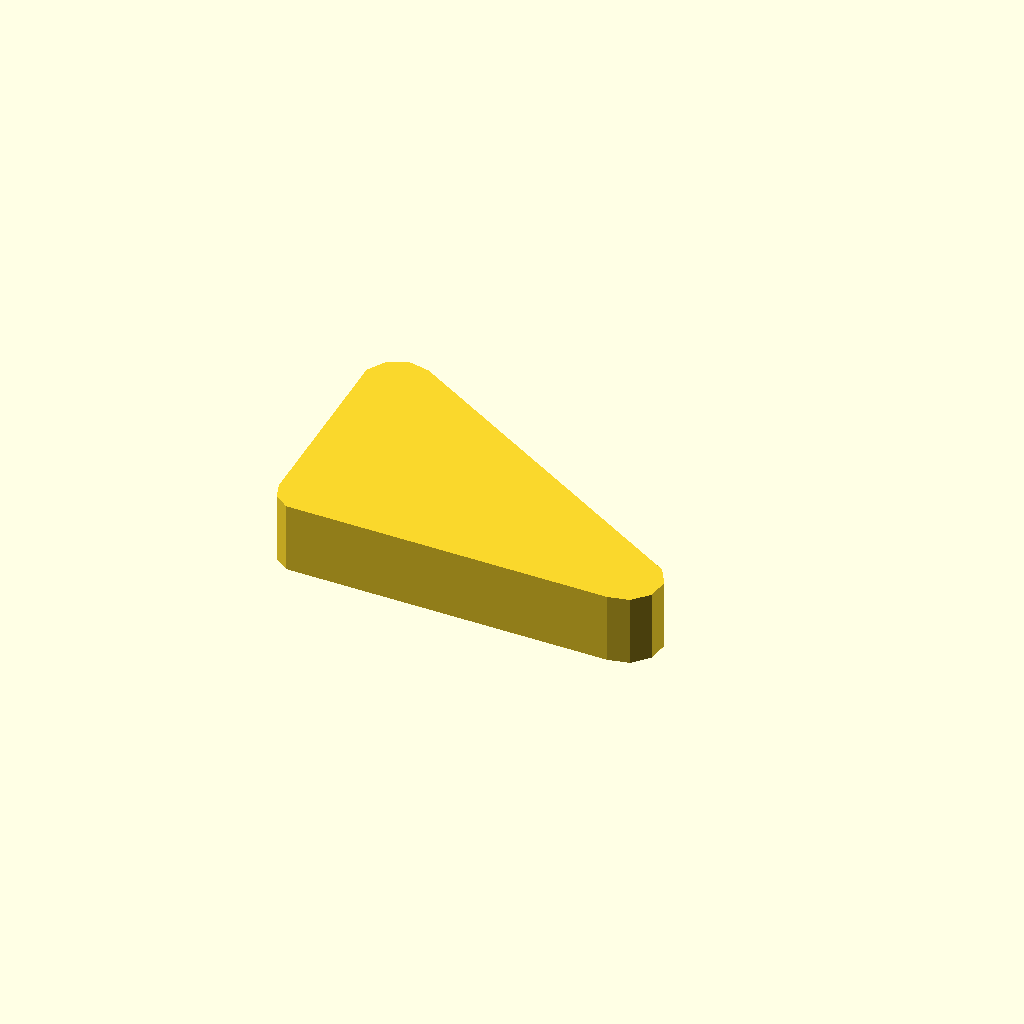
Cell 1: the model at its default parameters.
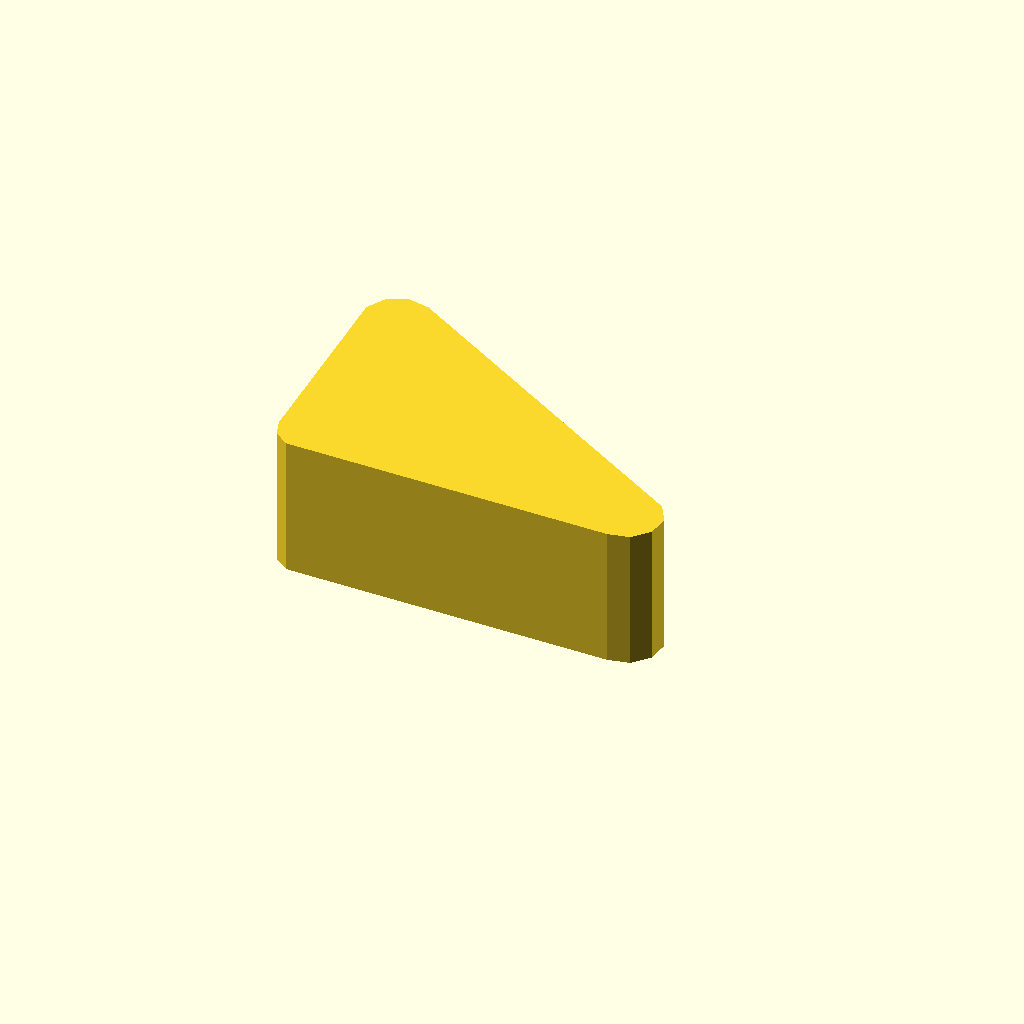
Cell 2: the same model with profile_height = 24.
All cells are drawn from one camera (rotation 55°, 0°, 25°, orthographic, colour scheme Cornfield), so only the parameter changes between them.
The OpenSCAD source (optional_data/data/sketch1/leverarms/part_0038.scad):
$fn = 32;

// ----------------------------------------------------------------------
// Lever arm: two bosses 10 and 12 mm, 55 mm between centres
// ----------------------------------------------------------------------

// --- parameters (mm) ---
profile_height = 12;      // extrusion height
profile_points = 12;      // points of the closed outline

profile = [[0, 40.215], [0.869, 5.967], [1.824, 3.028], [4.324, 1.212], [60.242, 0], [63.869, 0.771], [66.35, 3.527], [66.738, 7.215], [64.884, 10.426], [8.869, 44.163], [5.242, 44.934], [1.854, 43.426]];  // single closed polygon, 12 points, counter clockwise

// --- the one profile operation ---
linear_extrude(height = profile_height) polygon(points = profile);
Parameter table extracted from the source (name, type, default, range or options):
profile_height: number, default 12
profile_points: number, default 12
